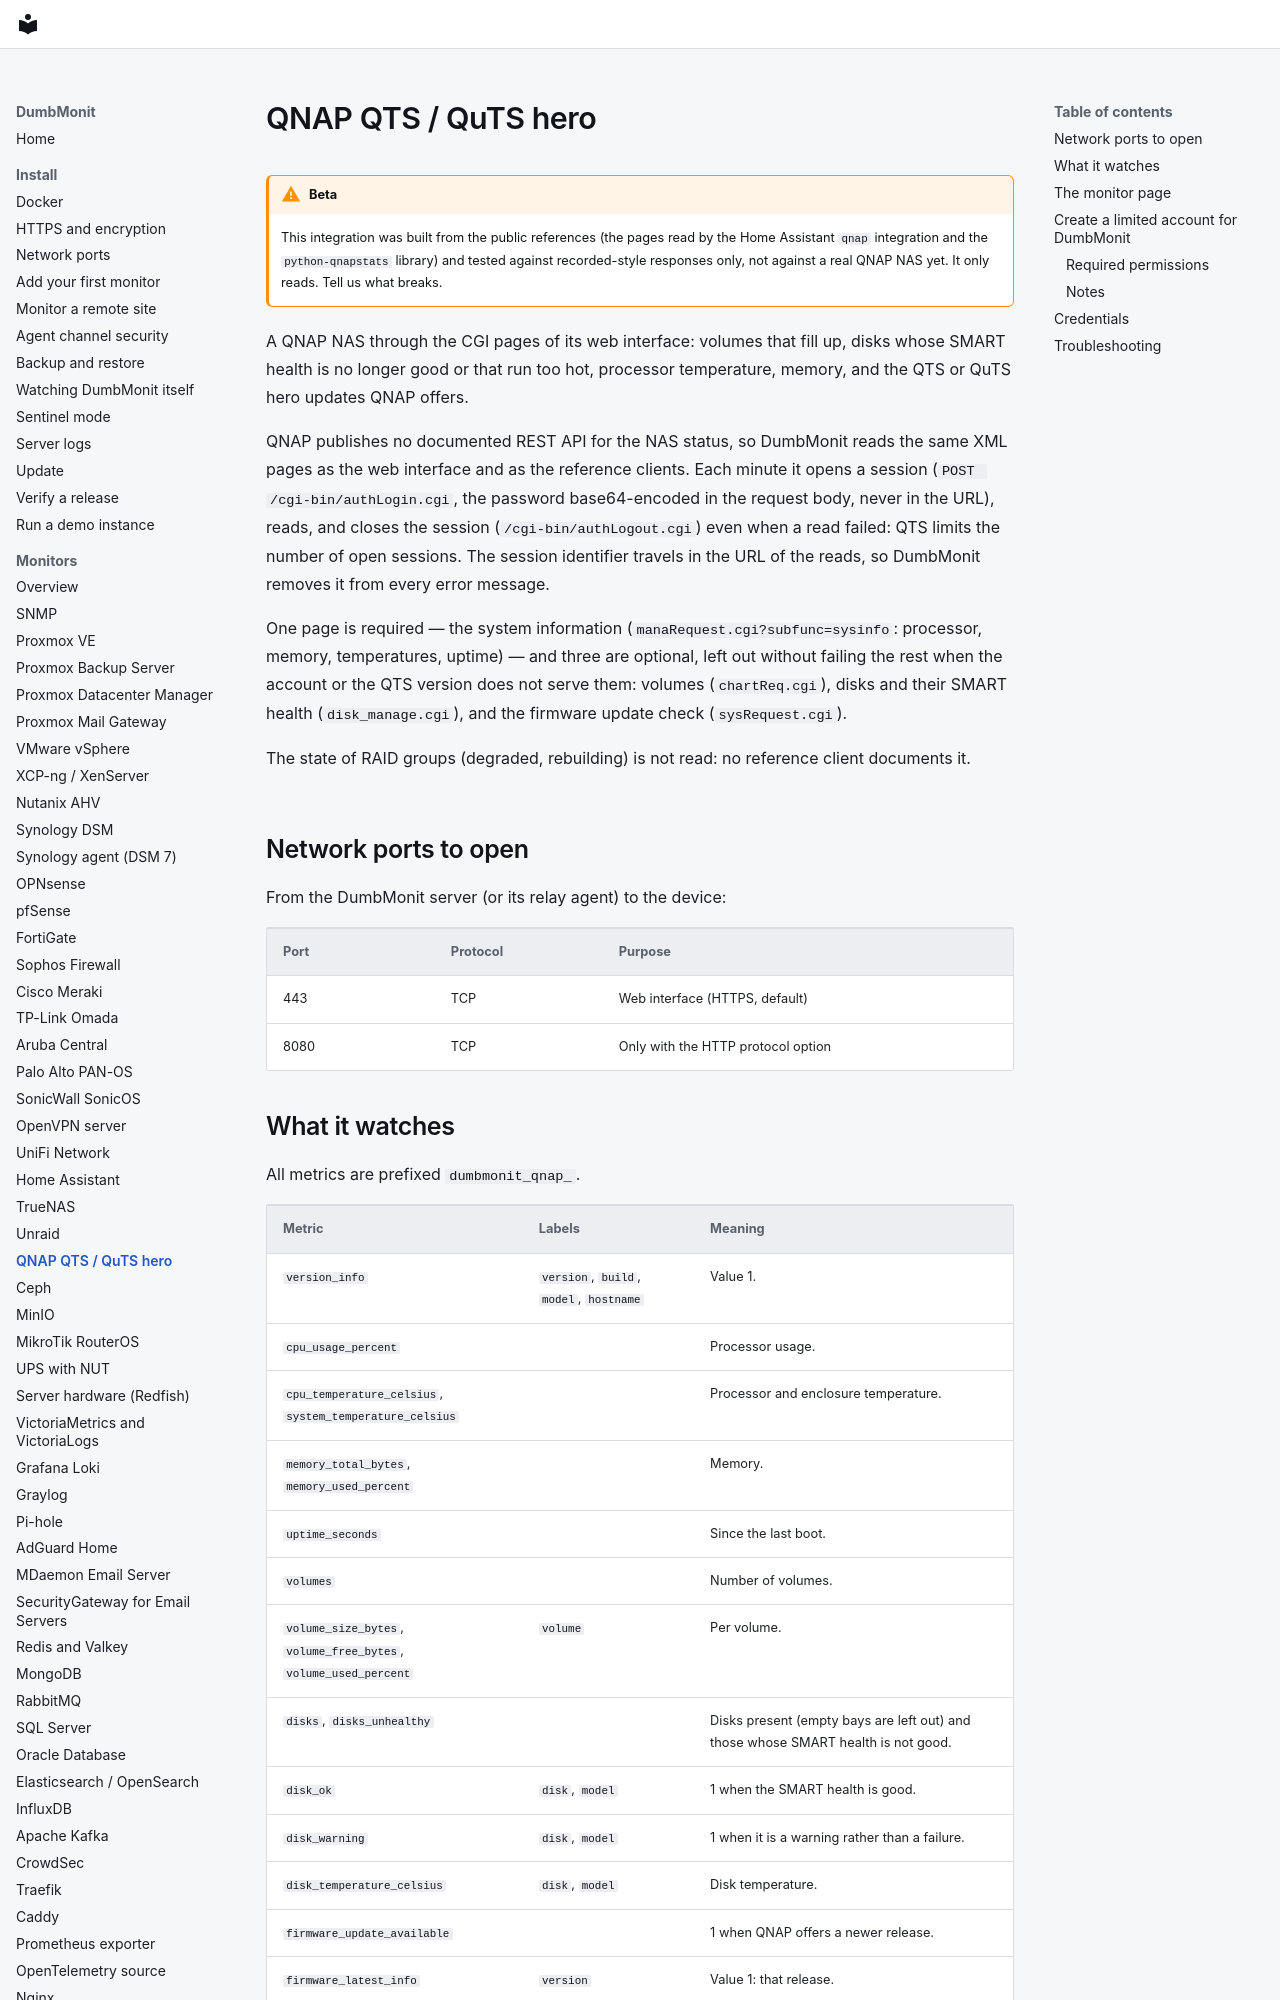

repository: laupernoe/dumbmonit · page: devices/qnap/index.html · generator: mkdocs

# QNAP QTS / QuTS hero

!!! warning "Beta"

    This integration was built from the public references (the pages read by
    the Home Assistant `qnap` integration and the `python-qnapstats` library)
    and tested against recorded-style responses only, not against a real QNAP
    NAS yet. It only reads. Tell us what breaks.

A QNAP NAS through the CGI pages of its web interface: volumes that fill up,
disks whose SMART health is no longer good or that run too hot, processor
temperature, memory, and the QTS or QuTS hero updates QNAP offers.

QNAP publishes no documented REST API for the NAS status, so DumbMonit reads
the same XML pages as the web interface and as the reference clients. Each
minute it opens a session (`POST /cgi-bin/authLogin.cgi`, the password
base64-encoded in the request body, never in the URL), reads, and closes the
session (`/cgi-bin/authLogout.cgi`) even when a read failed: QTS limits the
number of open sessions. The session identifier travels in the URL of the
reads, so DumbMonit removes it from every error message.

One page is required — the system information (`manaRequest.cgi?subfunc=sysinfo`:
processor, memory, temperatures, uptime) — and three are optional, left out
without failing the rest when the account or the QTS version does not serve
them: volumes (`chartReq.cgi`), disks and their SMART health
(`disk_manage.cgi`), and the firmware update check (`sysRequest.cgi`).

The state of RAID groups (degraded, rebuilding) is not read: no reference
client documents it.

## Network ports to open

From the DumbMonit server (or its relay agent) to the device:

| Port | Protocol | Purpose |
|---|---|---|
| 443 | TCP | Web interface (HTTPS, default) |
| 8080 | TCP | Only with the HTTP protocol option |
